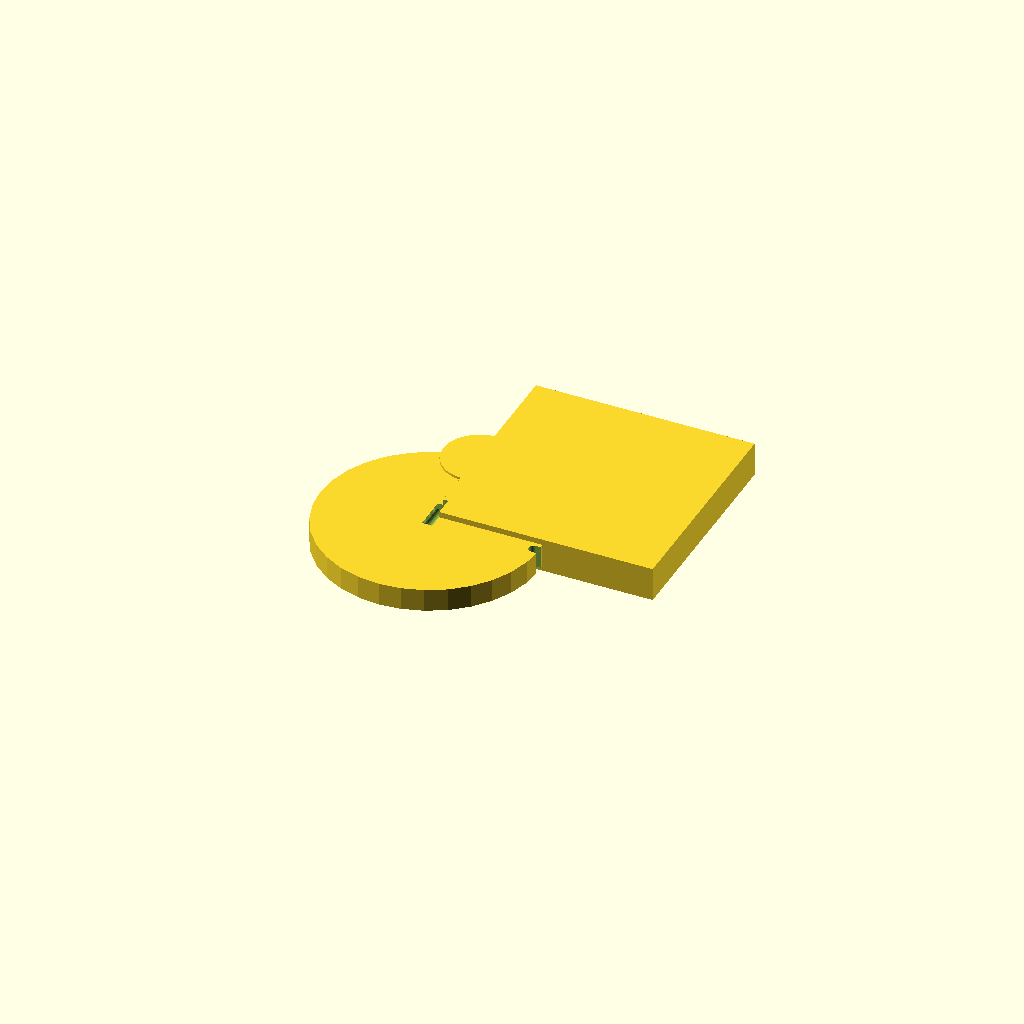
Cell 1: the model at its default parameters.
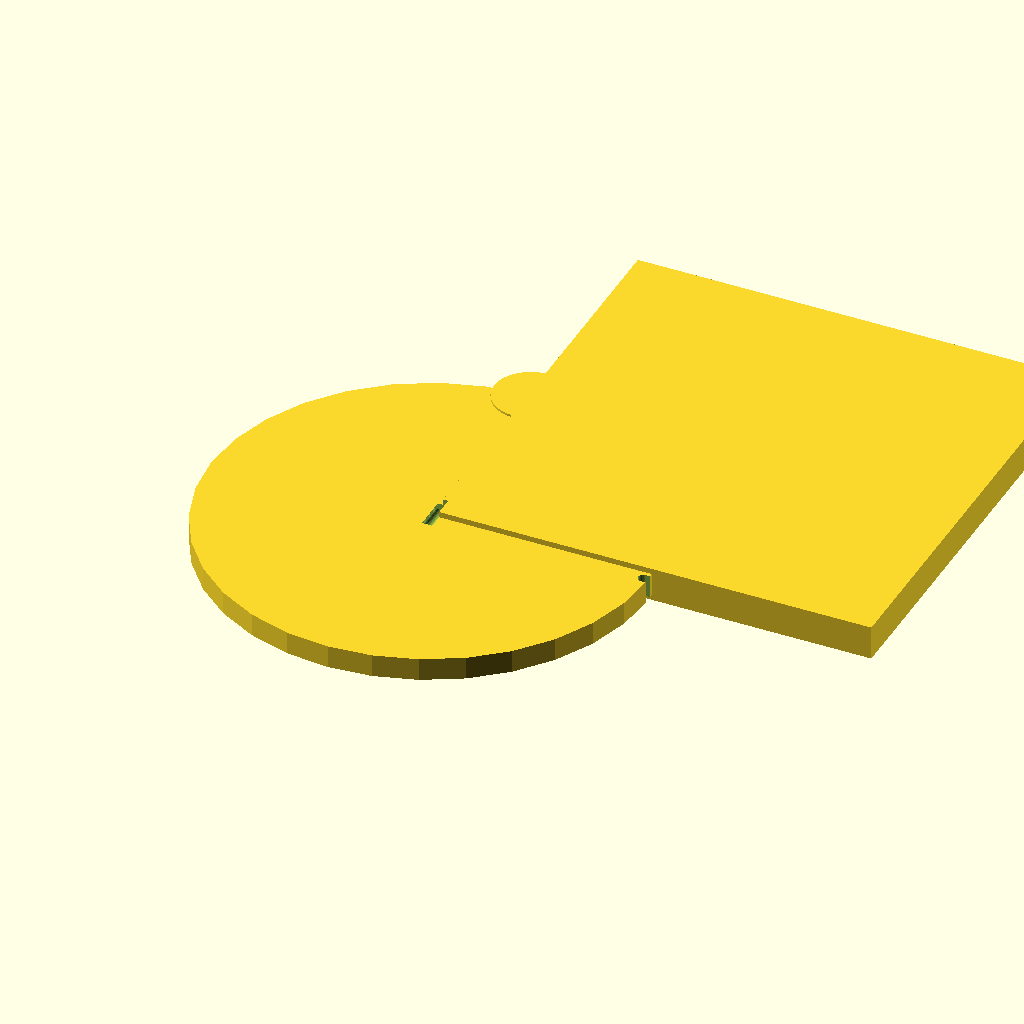
Cell 2: outer_d = 192 (everything else at default).
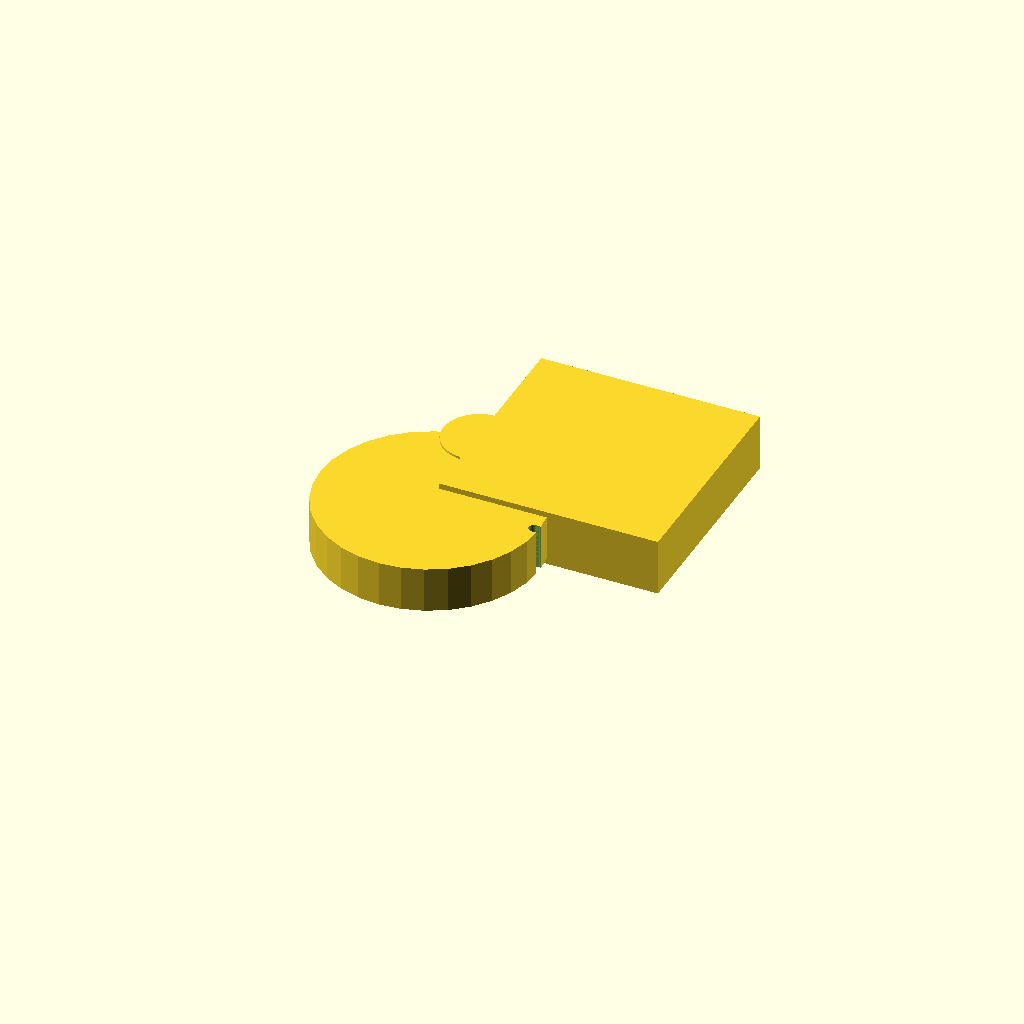
Cell 3: the same model with flange_t = 20.
All cells are drawn from one camera (rotation 55°, 0°, 25°, orthographic, colour scheme Cornfield), so only the parameter changes between them.
Source of the model, optional_data/specs_probe_v2/flange_mined.scad:
$fn = 32;
// ----------------------------------------------------------------------
// Flange: 96 x 96 x 10 mm
// ----------------------------------------------------------------------
// --- parameters (mm) ---
outer_d = 96;             // outer diameter
wall = 5;                 // wall thickness
flange_t = 10;            // flange thickness
hub_d = 32;               // hub diameter
hub_len = 18;             // hub length
bolt_d = 4.5;             // bolt hole diameter
bolt_n = 16;              // number of bolt holes
module hole_z(px, py) {
  translate([px, py, -2.5]) cylinder(h = flange_t + 5, d = bolt_d);
}
module hole_y_pz(pz) {
  /* through both flanges along the y axis */
  translate([0, -2.5, pz]) rotate([-90, 0, 0]) cylinder(h = flange_t + 5, d = bolt_d);
}
module base() {
  cylinder(h = flange_t, d = outer_d);
}
module hub() {
  translate([0, outer_d / 2 - 1, 0])
    cylinder(h = flange_t + 1, d = hub_d);
}
module flange() {
  /* flange with a hub sunk into it */
  translate([0, flange_t / 2 - 1, -2.5])
    cube([outer_d, outer_d, flange_t + 5]);
}
difference() {
  union() {
    base();
    hub();
    flange();
  }
  /* through bolts */
  for (i = [0:bolt_n - 1])
    hole_z((outer_d - bolt_d) / 2 + i * (bolt_d - 2.5) / 16, 0);
  for (i = [0:hub_len - 1])
    hole_y_pz((hub_len - 1) / 2 + i * 0.5);
}
Parameter table extracted from the source (name, type, default, range or options):
outer_d: number, default 96
wall: number, default 5
flange_t: number, default 10
hub_d: number, default 32
hub_len: number, default 18
bolt_d: number, default 4.5
bolt_n: number, default 16
